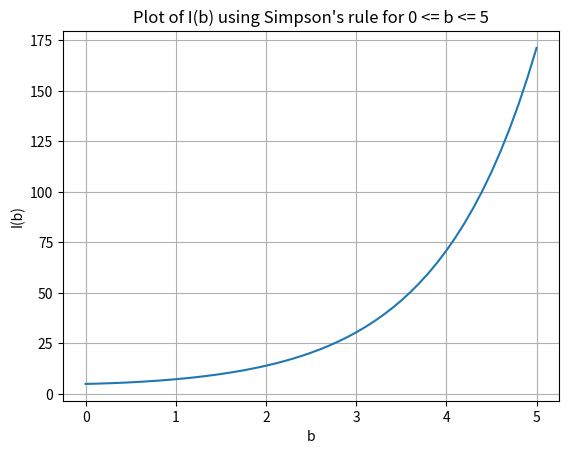

Source code (Python):
import numpy as np
import matplotlib.pyplot as plt

def function(x, b):
    return np.exp(-b * np.cos(x))

def simpsons_rule_integration(b, n=1000):
    # n should be even for Simpson's rule
    if n % 2:
        n += 1

    a, b_interval = 0, 5
    h = (b_interval - a) / n
    x = np.linspace(a, b_interval, n+1)
    y = function(x, b)

    # Apply Simpson's rule
    integral = h/3 * (y[0] + y[-1] + 4*np.sum(y[1:-1:2]) + 2*np.sum(y[2:-2:2]))
    return integral

b_values = np.arange(0, 5.1, 0.1)
I_values = [simpsons_rule_integration(b) for b in b_values]

plt.plot(b_values, I_values)
plt.xlabel('b')
plt.ylabel('I(b)')
plt.title('Plot of I(b) using Simpson\'s rule for 0 <= b <= 5')
plt.grid(True)
plt.show()
